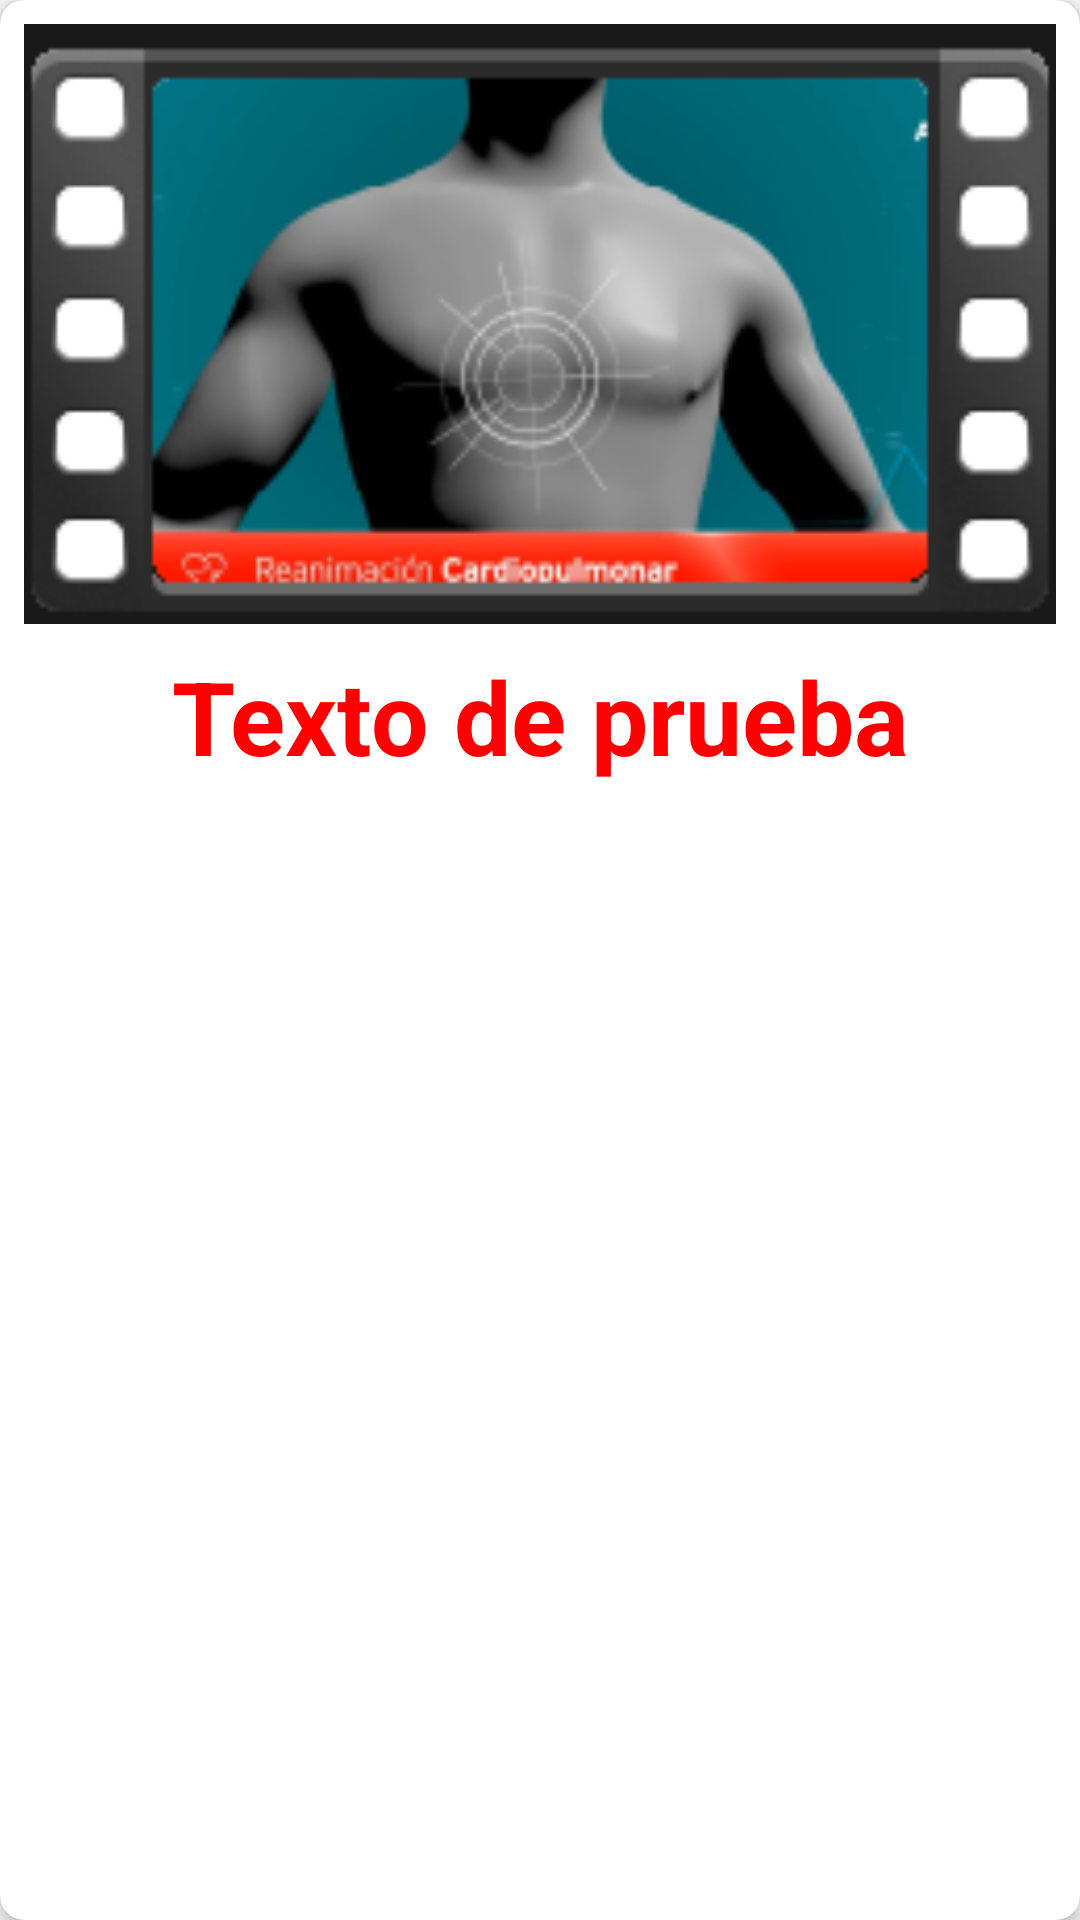

The Android layout XML behind this screen, and the referenced resources:
<!-- AndroidManifest.xml: application theme Theme.PruebaUrgencias3 -->
<!-- res/layout/items_reciclados.xml -->
<?xml version="1.0" encoding="utf-8"?>
<androidx.cardview.widget.CardView
    xmlns:android="http://schemas.android.com/apk/res/android"
    xmlns:app="http://schemas.android.com/apk/res-auto"
    android:layout_width="match_parent"
    android:layout_height="wrap_content"
    android:layout_margin="8dp"
    app:cardCornerRadius="8dp"
    app:cardElevation="4dp">

    <androidx.constraintlayout.widget.ConstraintLayout
        android:layout_width="match_parent"
        android:layout_height="wrap_content"
        android:padding="8dp">

        <ImageView
            android:id="@+id/thumbnailImageView"
            android:layout_width="0dp"
            android:layout_height="200dp"
            app:layout_constraintTop_toTopOf="parent"
            app:layout_constraintStart_toStartOf="parent"
            app:layout_constraintEnd_toEndOf="parent"
            android:scaleType="centerCrop"
            app:srcCompat="@drawable/uno" />

        <TextView
            android:id="@+id/titleTextView"
            android:layout_width="0dp"
            android:layout_height="wrap_content"
            android:layout_marginTop="8dp"
            android:gravity="center"
            android:text="Texto de prueba"
            android:textColor="#FF0000"
            android:textSize="34sp"
            android:textStyle="bold"
            app:layout_constraintEnd_toEndOf="parent"
            app:layout_constraintStart_toStartOf="parent"
            app:layout_constraintTop_toBottomOf="@id/thumbnailImageView" />
    </androidx.constraintlayout.widget.ConstraintLayout>
</androidx.cardview.widget.CardView>
<!-- resources referenced by this layout -->
<resources>
  <!-- drawable uno: png bitmap (drawable, 33512 bytes) -->
  <style name="Theme.PruebaUrgencias3" parent="Base.Theme.PruebaUrgencias3" />
  <style name="Base.Theme.PruebaUrgencias3" parent="Theme.AppCompat.Light.NoActionBar">
          
          
      </style>
</resources>
